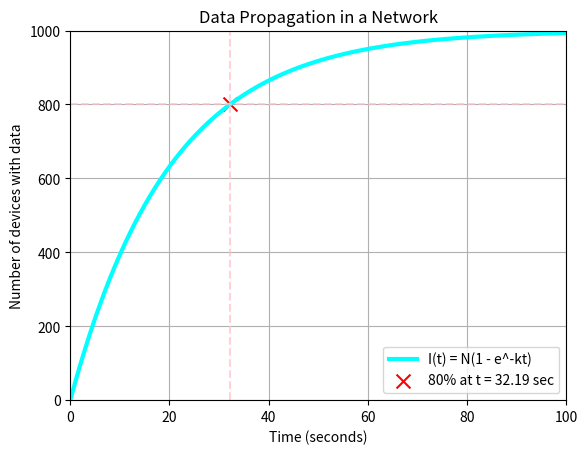
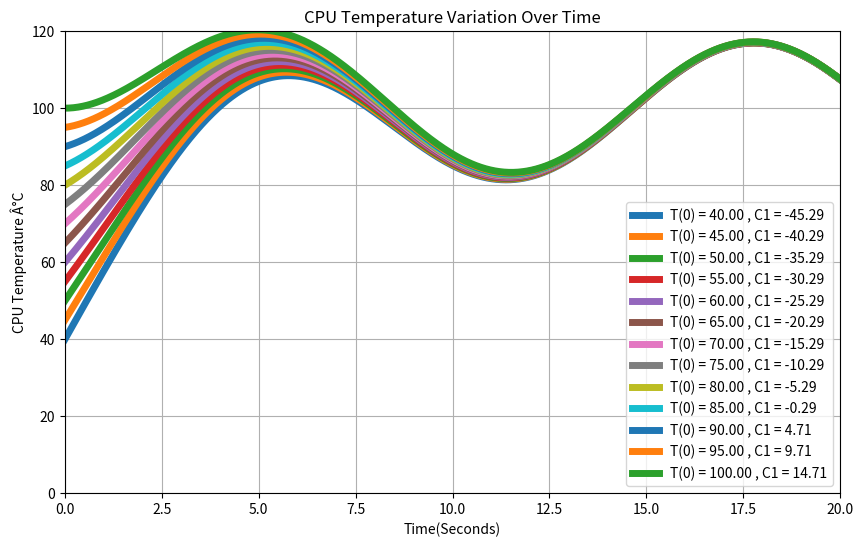

The script that saved these images, in order:
# 1
import sympy as sym

I, t = sym.symbols("I t")
I = sym.Function("I")
ode = sym.Eq(I(t).diff(t), 0.05 * (1000.0 - I(t)))
general_solution = sym.dsolve(ode, I(t), ics={I(0): 0})
print(f"Solution of the differential equation: {general_solution}")

solution = general_solution.rhs
ode1 = sym.Eq(0.8 * 1000.0, solution)
time_to_80_percent = sym.solve(ode1, t)[0]
print(
    f"Time required for data to spread to 80% of the network: {time_to_80_percent:.2f} second"
)

# 2
import sympy as sym
import numpy as np
import matplotlib.pyplot as plt


t_80 = sym.solve(sym.Eq(0.8 * 1000.0, solution), t)[0]
I_80 = 0.8 * 1000.0

f_I = sym.lambdify(t, solution, "numpy")

t_values = np.linspace(0, 100, 1000)
I_values = f_I(t_values)


plt.plot(t_values, I_values, label="I(t) = N(1 - e^-kt)", linewidth=3, color="aqua")
plt.scatter(
    [float(t_80)],
    [I_80],
    color="red",
    s=100,
    label=f"80% at t = {float(t_80):.2f} sec",
    marker="x",
)
plt.axvline(x=float(t_80), color="pink", linestyle="--", alpha=0.7)
plt.axhline(y=I_80, color="pink", linestyle="--", alpha=0.7)
plt.xlim(0, 100)
plt.ylim(0, 1000)
plt.xlabel("Time (seconds)")
plt.ylabel("Number of devices with data")
plt.title("Data Propagation in a Network")
plt.legend()
plt.grid(True)
plt.show()

# 3
import numpy as np
import matplotlib.pyplot as plt
import sympy as sym

x = sym.symbols("x")
T = sym.Function("T")
ode = sym.Eq(T(x).diff(x) + 0.3 * T(x), 30 + 10 * sym.sin(0.5 * x))
solution = sym.dsolve(ode, T(x))
general_solution = solution.rhs
C1 = sym.symbols("C1")
T_values = [40, 45, 50, 55, 60, 65, 70, 75, 80, 85, 90, 95, 100]
x_vals = np.linspace(0, 20, 1000)
c1_values = []
for T_val in T_values:
    specific_eq = sym.Eq(general_solution.subs(x, 0), T_val)
    c1_value = sym.solve(specific_eq, C1)[0]
    c1_values.append(c1_value)

plt.figure(figsize=(10, 6))
for T_val, c1_value in zip(T_values, c1_values):
    specific_solution = general_solution.subs(C1, c1_value)
    T_vals = [specific_solution.subs(x, val) for val in x_vals]
    plt.plot(
        x_vals, T_vals, label=f"T(0) = {T_val:.2f} , C1 = {c1_value:.2f}", linewidth=5
    )

plt.xlabel("Time(Seconds)")
plt.ylabel("CPU Temperature Â°C")
plt.xlim(0, 20)
plt.ylim(0, 120)
plt.title("CPU Temperature Variation Over Time")
plt.legend()
plt.grid(True)
plt.show()
